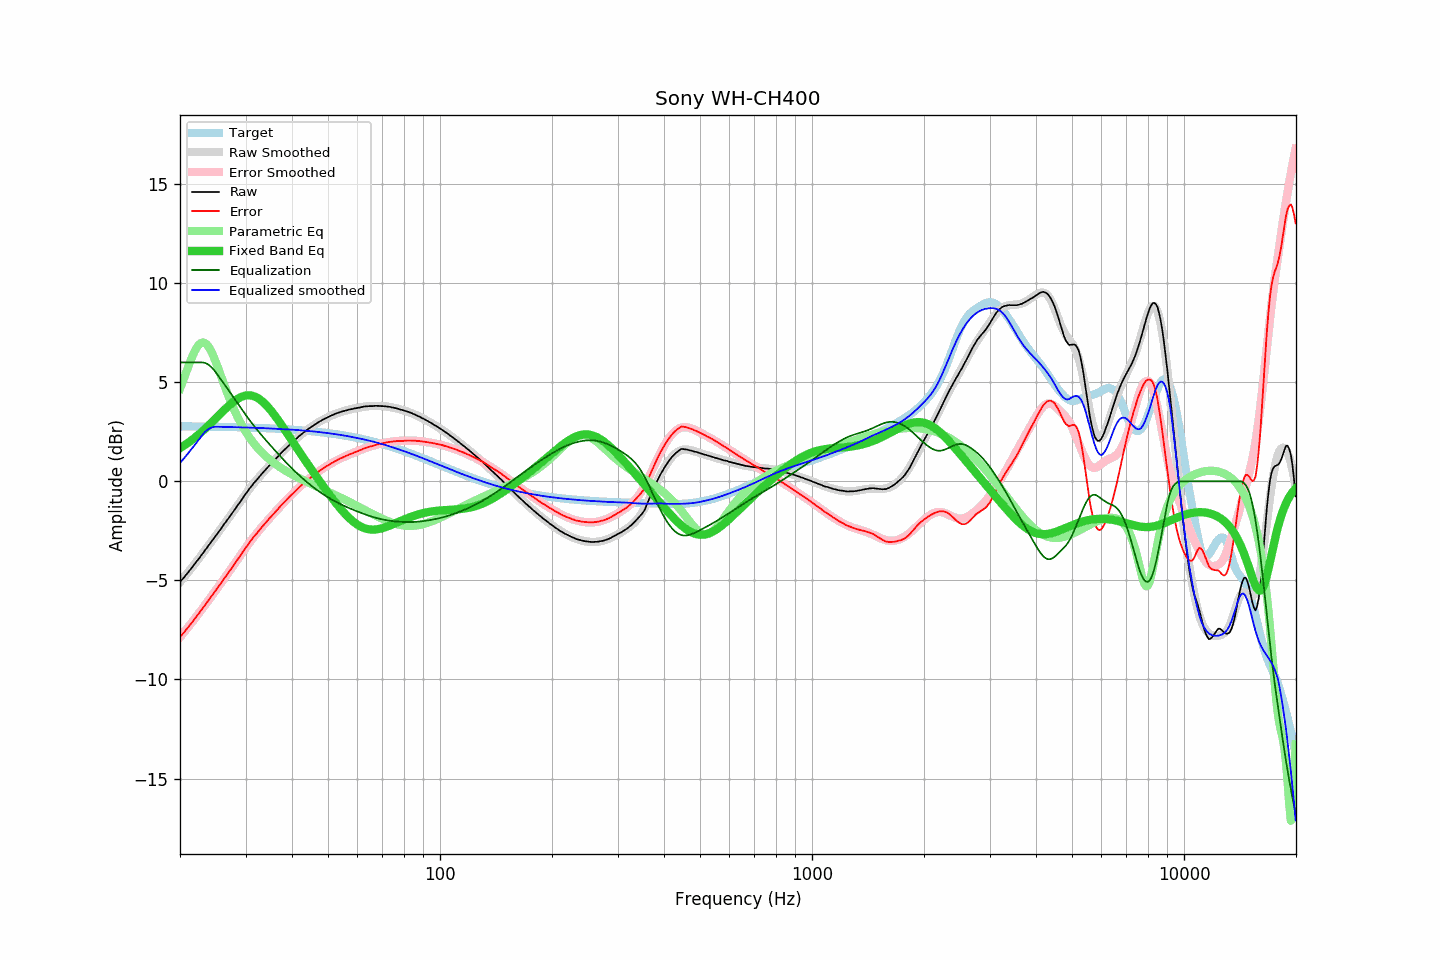

Source data for this figure (header and first rows):
frequency, raw, error, smoothed, error_smoothed, equalization, parametric_eq, equalized_raw, equalized_smoothed, target
20.00, -5.06, -7.84, -5.08, -7.86, 6.00, 1.68, 0.94, 0.92, 2.78
20.20, -4.98, -7.76, -4.99, -7.76, 6.00, 1.73, 1.02, 1.01, 2.78
20.40, -4.89, -7.67, -4.89, -7.67, 6.00, 1.78, 1.11, 1.11, 2.78
20.61, -4.81, -7.58, -4.79, -7.57, 6.00, 1.83, 1.19, 1.21, 2.78
20.81, -4.69, -7.47, -4.69, -7.47, 6.00, 1.89, 1.31, 1.31, 2.78
21.02, -4.60, -7.38, -4.59, -7.36, 6.00, 1.94, 1.40, 1.41, 2.78
21.23, -4.49, -7.27, -4.49, -7.26, 6.00, 2.00, 1.51, 1.51, 2.77
21.44, -4.39, -7.17, -4.39, -7.16, 6.00, 2.06, 1.61, 1.61, 2.77
21.66, -4.30, -7.07, -4.29, -7.06, 6.00, 2.12, 1.70, 1.71, 2.77
21.87, -4.18, -6.95, -4.18, -6.95, 6.00, 2.19, 1.82, 1.82, 2.77
22.09, -4.07, -6.84, -4.08, -6.85, 6.00, 2.25, 1.93, 1.92, 2.77
22.31, -3.97, -6.74, -3.98, -6.74, 6.00, 2.32, 2.03, 2.02, 2.77
22.54, -3.88, -6.64, -3.87, -6.63, 6.00, 2.39, 2.12, 2.13, 2.77
22.76, -3.75, -6.52, -3.76, -6.53, 6.00, 2.46, 2.25, 2.24, 2.77
22.99, -3.65, -6.42, -3.65, -6.42, 6.00, 2.53, 2.35, 2.35, 2.77
23.22, -3.54, -6.31, -3.54, -6.31, 5.99, 2.60, 2.44, 2.45, 2.76
23.45, -3.43, -6.20, -3.43, -6.20, 5.96, 2.68, 2.53, 2.53, 2.76
23.69, -3.33, -6.09, -3.32, -6.09, 5.92, 2.76, 2.60, 2.60, 2.76
23.92, -3.21, -5.97, -3.21, -5.98, 5.87, 2.83, 2.66, 2.65, 2.76
24.16, -3.10, -5.86, -3.10, -5.86, 5.80, 2.91, 2.70, 2.70, 2.76
24.40, -2.99, -5.75, -3.00, -5.75, 5.72, 2.99, 2.73, 2.73, 2.76
24.65, -2.88, -5.64, -2.88, -5.64, 5.63, 3.07, 2.75, 2.75, 2.76
24.89, -2.77, -5.53, -2.77, -5.53, 5.53, 3.15, 2.76, 2.76, 2.76
25.14, -2.66, -5.42, -2.66, -5.42, 5.42, 3.24, 2.75, 2.75, 2.75
25.39, -2.55, -5.30, -2.55, -5.30, 5.30, 3.32, 2.75, 2.75, 2.75
25.65, -2.44, -5.20, -2.44, -5.19, 5.19, 3.40, 2.75, 2.75, 2.75
25.91, -2.34, -5.08, -2.33, -5.08, 5.08, 3.48, 2.74, 2.75, 2.75
26.16, -2.21, -4.96, -2.22, -4.97, 4.97, 3.56, 2.75, 2.75, 2.75
26.43, -2.11, -4.85, -2.11, -4.85, 4.85, 3.64, 2.75, 2.74, 2.75
26.69, -1.99, -4.74, -1.99, -4.74, 4.74, 3.72, 2.74, 2.74, 2.74
26.96, -1.89, -4.63, -1.88, -4.62, 4.62, 3.79, 2.74, 2.74, 2.74
27.23, -1.77, -4.51, -1.77, -4.51, 4.51, 3.86, 2.74, 2.74, 2.74
27.50, -1.66, -4.40, -1.65, -4.39, 4.39, 3.93, 2.73, 2.74, 2.74
27.77, -1.54, -4.28, -1.54, -4.27, 4.27, 4.00, 2.73, 2.73, 2.74
28.05, -1.42, -4.16, -1.42, -4.16, 4.16, 4.06, 2.73, 2.73, 2.73
28.33, -1.31, -4.05, -1.31, -4.04, 4.04, 4.12, 2.73, 2.73, 2.73
28.62, -1.20, -3.93, -1.19, -3.92, 3.92, 4.17, 2.73, 2.73, 2.73
28.90, -1.08, -3.81, -1.08, -3.80, 3.80, 4.21, 2.72, 2.73, 2.73
29.19, -0.97, -3.70, -0.96, -3.69, 3.69, 4.25, 2.71, 2.72, 2.73
29.48, -0.84, -3.57, -0.85, -3.57, 3.57, 4.29, 2.73, 2.72, 2.72
29.78, -0.73, -3.46, -0.74, -3.46, 3.46, 4.31, 2.72, 2.72, 2.72
30.08, -0.62, -3.33, -0.62, -3.34, 3.34, 4.33, 2.73, 2.72, 2.72
30.38, -0.52, -3.23, -0.51, -3.23, 3.23, 4.34, 2.71, 2.72, 2.72
30.68, -0.39, -3.11, -0.41, -3.12, 3.12, 4.34, 2.72, 2.71, 2.71
30.99, -0.29, -3.00, -0.30, -3.01, 3.01, 4.33, 2.73, 2.71, 2.71
31.30, -0.19, -2.90, -0.20, -2.90, 2.90, 4.32, 2.71, 2.71, 2.71
31.61, -0.08, -2.79, -0.09, -2.80, 2.80, 4.29, 2.71, 2.71, 2.71
31.93, 0.00, -2.70, 0.01, -2.70, 2.70, 4.26, 2.70, 2.70, 2.70
32.24, 0.10, -2.60, 0.10, -2.60, 2.60, 4.22, 2.69, 2.70, 2.70
32.57, 0.20, -2.50, 0.20, -2.50, 2.50, 4.17, 2.69, 2.70, 2.70
32.89, 0.29, -2.41, 0.29, -2.40, 2.40, 4.11, 2.69, 2.69, 2.69
33.22, 0.39, -2.30, 0.39, -2.30, 2.30, 4.05, 2.69, 2.69, 2.69
33.55, 0.48, -2.21, 0.48, -2.21, 2.21, 3.98, 2.69, 2.68, 2.69
33.89, 0.57, -2.12, 0.57, -2.12, 2.12, 3.90, 2.68, 2.68, 2.68
34.23, 0.66, -2.02, 0.65, -2.02, 2.02, 3.82, 2.68, 2.68, 2.68
34.57, 0.75, -1.93, 0.74, -1.93, 1.93, 3.73, 2.68, 2.67, 2.68
34.92, 0.84, -1.84, 0.83, -1.84, 1.84, 3.63, 2.67, 2.67, 2.67
35.27, 0.92, -1.75, 0.92, -1.75, 1.75, 3.53, 2.66, 2.67, 2.67
35.62, 1.01, -1.66, 1.01, -1.66, 1.66, 3.43, 2.66, 2.66, 2.66
35.97, 1.09, -1.57, 1.09, -1.57, 1.57, 3.32, 2.65, 2.66, 2.66
... 635 more rows
